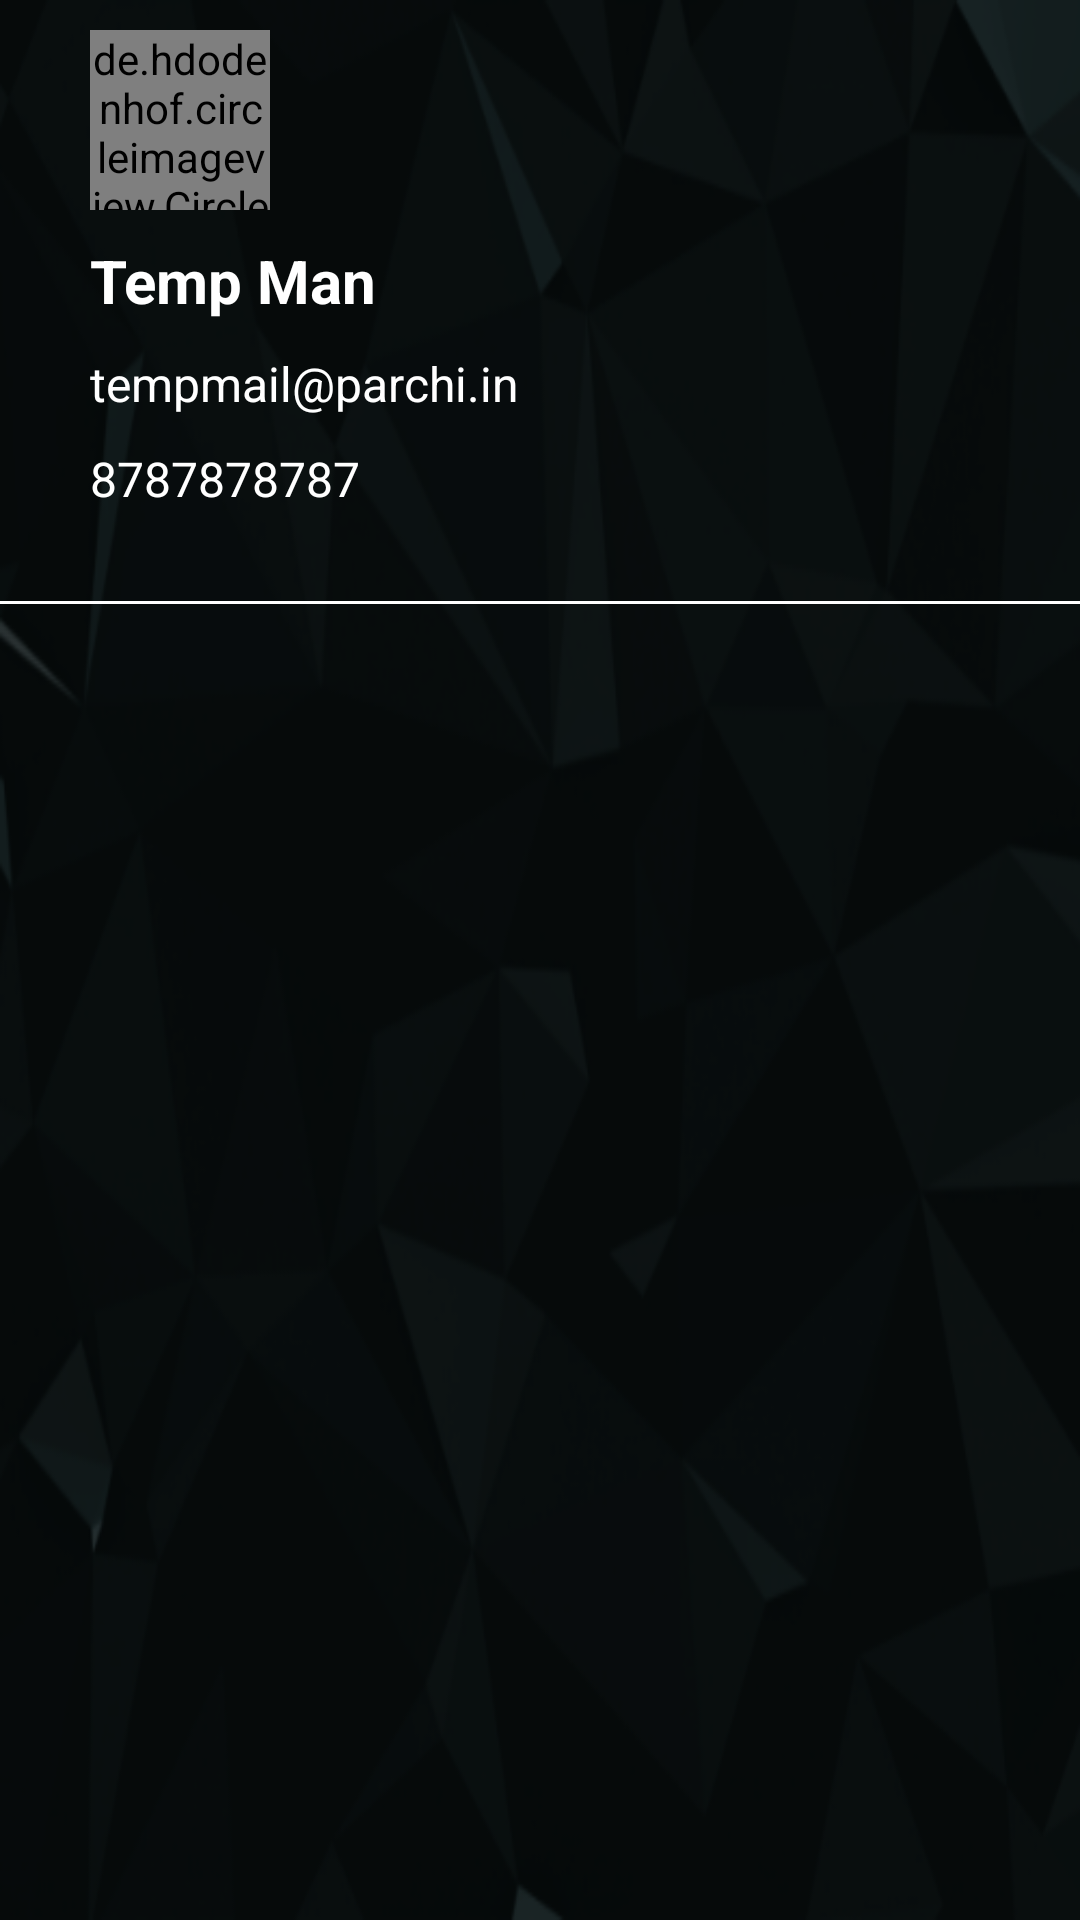

Android layout source for this screen:
<!-- AndroidManifest.xml: application theme Theme.Parchi -->
<!-- res/layout/drawer_header.xml -->
<?xml version="1.0" encoding="utf-8"?>
<androidx.constraintlayout.widget.ConstraintLayout xmlns:android="http://schemas.android.com/apk/res/android"
    xmlns:app="http://schemas.android.com/apk/res-auto"
    xmlns:tools="http://schemas.android.com/tools"
    android:layout_width="match_parent"
    android:gravity="bottom"
    android:layout_height="@dimen/nav_header_height"
    android:background="@drawable/parchi_background"
    >

    <de.hdodenhof.circleimageview.CircleImageView
        android:id="@+id/user_profile"
        android:layout_width="60dp"
        android:layout_height="60dp"
        android:layout_marginStart="30dp"
        android:layout_marginTop="10dp"
        android:src="@drawable/parchi_profile_avatar"
        app:layout_constraintStart_toStartOf="parent"
        app:layout_constraintTop_toTopOf="parent" />

    <com.google.android.material.textview.MaterialTextView
        android:id="@+id/user_name_display"
        android:layout_width="match_parent"
        android:layout_height="wrap_content"
        android:layout_marginStart="30dp"
        android:layout_marginTop="10dp"
        android:textColor="@color/white"
        android:textSize="20sp"
        android:textStyle="bold"
        app:layout_constraintTop_toBottomOf="@id/user_profile"
        android:text="@string/temp_man" />

    <com.google.android.material.textview.MaterialTextView
        android:id="@+id/user_email_display"
        android:layout_width="wrap_content"
        android:layout_height="wrap_content"
        android:layout_marginStart="30dp"
        android:layout_marginTop="10dp"
        android:textColor="@color/white"
        android:textSize="16sp"
        app:layout_constraintStart_toStartOf="parent"
        app:layout_constraintTop_toBottomOf="@id/user_name_display"
        android:text="@string/tempmail_parchi_in" />

    <com.google.android.material.textview.MaterialTextView
        android:id="@+id/user_phone"
        android:layout_width="wrap_content"
        android:layout_height="wrap_content"
        android:layout_marginStart="30dp"
        android:layout_marginTop="10dp"
        android:textColor="@color/white"
        android:textSize="16sp"
        app:layout_constraintStart_toStartOf="parent"
        app:layout_constraintTop_toBottomOf="@id/user_email_display"
        android:text="@string/_8787878787" />

    <View
        app:layout_constraintTop_toBottomOf="@id/user_phone"
        android:layout_width="match_parent"
        android:layout_height="1dp"
        android:layout_marginTop="30dp"
        android:background="@color/white" />


</androidx.constraintlayout.widget.ConstraintLayout>
<!-- resources referenced by this layout -->
<resources>
  <!-- drawable parchi_background: png bitmap (drawable-nodpi, 60022 bytes) -->
  <!-- drawable parchi_profile_avatar: png bitmap (drawable-nodpi, 20690 bytes) -->
  <string name="_8787878787">8787878787</string>
  <string name="temp_man">Temp Man</string>
  <string name="tempmail_parchi_in">tempmail@parchi.in</string>
  <style name="Theme.Parchi" parent="Theme.MaterialComponents.DayNight.DarkActionBar">
          
          <item name="colorPrimary">@color/purple_500</item>
          <item name="colorPrimaryVariant">@color/purple_700</item>
          <item name="colorOnPrimary">@color/white</item>
          
          <item name="colorSecondary">@color/teal_200</item>
          <item name="colorSecondaryVariant">@color/teal_700</item>
          <item name="colorOnSecondary">@color/black</item>
          
          <item name="android:statusBarColor" tools:targetApi="l">?attr/colorPrimaryVariant</item>
          
      </style>
  <!-- not gathered from this repository: default colours our renderer supplied (Android Studio template values) -->
  <color name="purple_500">#FF6200EE</color>
  <color name="purple_700">#FF3700B3</color>
  <color name="teal_200">#FF03DAC5</color>
  <color name="teal_700">#FF018786</color>
  <color name="black">#FF000000</color>
  <color name="white">#FFFFFFFF</color>
</resources>
